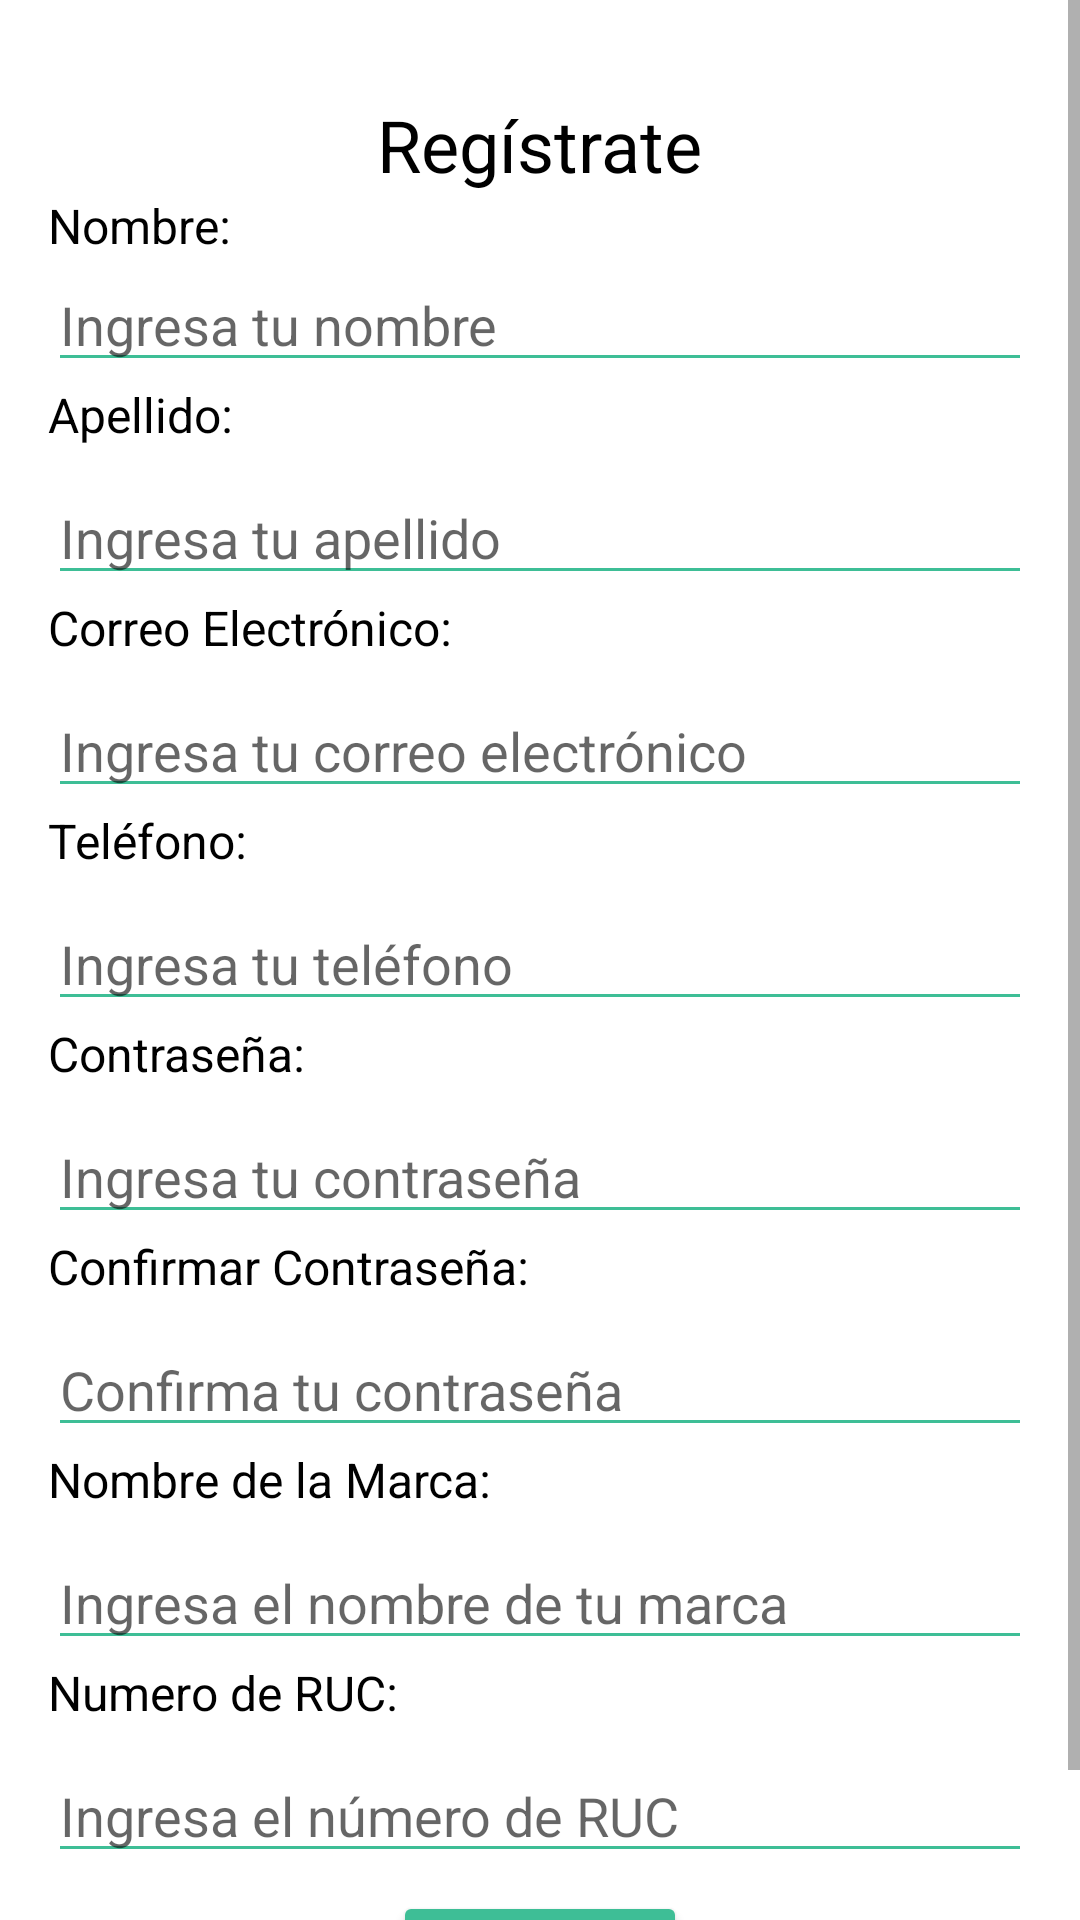

The Android layout XML behind this screen, and the referenced resources:
<!-- AndroidManifest.xml: application theme Theme.LIKE_APP -->
<!-- res/layout/fragment_register.xml -->
<?xml version="1.0" encoding="utf-8"?>
<ScrollView xmlns:android="http://schemas.android.com/apk/res/android"
    android:layout_width="match_parent"
    android:layout_height="match_parent"
    android:background="#FFFFFF">

    <LinearLayout
        android:layout_width="match_parent"
        android:layout_height="wrap_content"
        android:orientation="vertical"
        android:padding="16dp">

        
        <TextView
            android:layout_width="wrap_content"
            android:layout_height="wrap_content"
            android:text="Regístrate"
            android:textColor="#000000"
            android:textSize="24sp"
            android:layout_gravity="center"
            android:layout_marginTop="16dp"/>

        
        <TextView
            android:layout_width="wrap_content"
            android:layout_height="wrap_content"
            android:text="Nombre:"
            android:textColor="#000000"
            android:textSize="16sp"/>

        <EditText
            android:id="@+id/editTextFirstName"
            android:layout_width="match_parent"
            android:layout_height="wrap_content"
            android:hint="Ingresa tu nombre"
            android:inputType="textPersonName"
            android:backgroundTint="#3EBE96"/>

        
        <TextView
            android:layout_width="wrap_content"
            android:layout_height="wrap_content"
            android:text="Apellido:"
            android:textColor="#000000"
            android:textSize="16sp"/>

        <EditText
            android:id="@+id/editTextLastName"
            android:layout_width="match_parent"
            android:layout_height="wrap_content"
            android:hint="Ingresa tu apellido"
            android:inputType="textPersonName"
            android:backgroundTint="#3EBE96"
            android:layout_marginTop="8dp"/>

        
        <TextView
            android:layout_width="wrap_content"
            android:layout_height="wrap_content"
            android:text="Correo Electrónico:"
            android:textColor="#000000"
            android:textSize="16sp"/>

        <EditText
            android:id="@+id/editTextEmail"
            android:layout_width="match_parent"
            android:layout_height="wrap_content"
            android:hint="Ingresa tu correo electrónico"
            android:inputType="textEmailAddress"
            android:backgroundTint="#3EBE96"
            android:layout_marginTop="8dp"/>

        
        <TextView
            android:layout_width="wrap_content"
            android:layout_height="wrap_content"
            android:text="Teléfono:"
            android:textColor="#000000"
            android:textSize="16sp"/>

        <EditText
            android:id="@+id/editTextPhone"
            android:layout_width="match_parent"
            android:layout_height="wrap_content"
            android:hint="Ingresa tu teléfono"
            android:inputType="phone"
            android:backgroundTint="#3EBE96"
            android:layout_marginTop="8dp"/>

        
        <TextView
            android:layout_width="wrap_content"
            android:layout_height="wrap_content"
            android:text="Contraseña:"
            android:textColor="#000000"
            android:textSize="16sp"/>

        <EditText
            android:id="@+id/editTextPassword"
            android:layout_width="match_parent"
            android:layout_height="wrap_content"
            android:hint="Ingresa tu contraseña"
            android:inputType="textPassword"
            android:backgroundTint="#3EBE96"
            android:layout_marginTop="8dp"/>

        
        <TextView
            android:layout_width="wrap_content"
            android:layout_height="wrap_content"
            android:text="Confirmar Contraseña:"
            android:textColor="#000000"
            android:textSize="16sp"/>

        <EditText
            android:id="@+id/editTextConfirmPassword"
            android:layout_width="match_parent"
            android:layout_height="wrap_content"
            android:hint="Confirma tu contraseña"
            android:inputType="textPassword"
            android:backgroundTint="#3EBE96"
            android:layout_marginTop="8dp"/>

        
        <TextView
            android:layout_width="wrap_content"
            android:layout_height="wrap_content"
            android:text="Nombre de la Marca:"
            android:textColor="#000000"
            android:textSize="16sp"/>

        <EditText
            android:id="@+id/editTextBrandName"
            android:layout_width="match_parent"
            android:layout_height="wrap_content"
            android:hint="Ingresa el nombre de tu marca"
            android:inputType="text"
            android:backgroundTint="#3EBE96"
            android:layout_marginTop="8dp"/>

        <TextView
            android:layout_width="wrap_content"
            android:layout_height="wrap_content"
            android:text="Numero de RUC:"
            android:textColor="#000000"
            android:textSize="16sp"/>
        <EditText
            android:id="@+id/editTextRUC"
            android:layout_width="match_parent"
            android:layout_height="wrap_content"
            android:hint="Ingresa el número de RUC"
            android:inputType="text"
            android:backgroundTint="#3EBE96"
            android:layout_marginTop="8dp"/>


        
        <Button
            android:id="@+id/buttonRegister"
            android:layout_width="wrap_content"
            android:layout_height="wrap_content"
            android:text="Registrar"
            android:backgroundTint="#3EBE96"
            android:textColor="#FFFFFF"
            android:layout_gravity="center"
            android:layout_marginTop="1mm"/>
    </LinearLayout>
</ScrollView>
<!-- resources referenced by this layout -->
<resources>
  <style name="Theme.LIKE_APP" parent="Theme.MaterialComponents.DayNight.DarkActionBar">
          
          <item name="colorPrimary">@color/purple_500</item>
          <item name="colorPrimaryVariant">@color/purple_700</item>
          <item name="colorOnPrimary">@color/white</item>
          
          <item name="colorSecondary">@color/teal_200</item>
          <item name="colorSecondaryVariant">@color/teal_700</item>
          <item name="colorOnSecondary">@color/black</item>
          
          <item name="android:statusBarColor">?attr/colorPrimaryVariant</item>
          
      </style>
  <color name="purple_500">#FF6200EE</color>
  <color name="purple_700">#FF3700B3</color>
  <color name="white">#FFFFFFFF</color>
  <color name="teal_200">#FF03DAC5</color>
  <color name="teal_700">#FF018786</color>
  <color name="black">#FF000000</color>
</resources>
